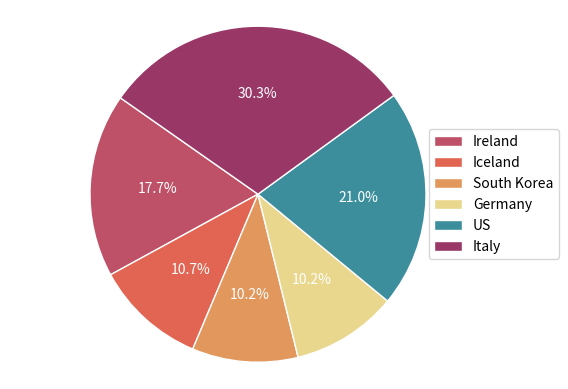

Reproduce this figure in Python.
import numpy as np
import matplotlib.pyplot as plt
labels = ['Ireland','Iceland','South Korea','Germany','US','Italy']
values = [17.7,10.7,10.2,10.2,21,30.3]
colors = ['#be5168','#e16552','#e2975d','#e9d78e','#3c8e9d','#993767']
plt.pie(values,colors=colors,autopct='%1.1f%%',wedgeprops = {"edgecolor" : "white",'linewidth': 1,'antialiased': True},startangle=145,textprops={'color':"w"})
plt.legend(labels,loc ="center left",bbox_to_anchor =(0.83, 0.5, 0, 0))
plt.axis('equal')
plt.show()